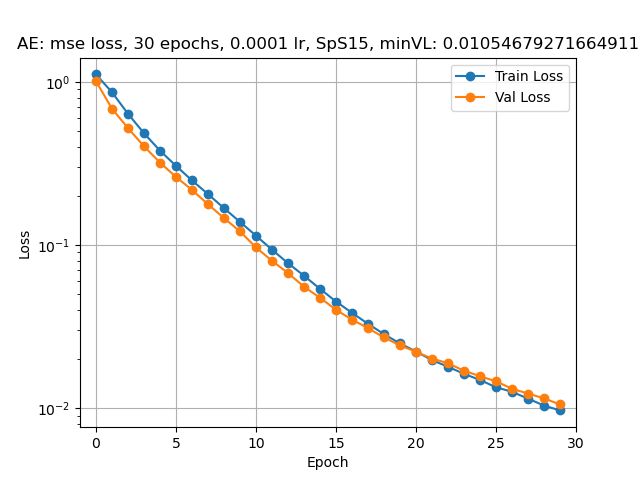

The data file committed next to this chart (first rows):
1.1106740104991037, 1.0089393357435863
0.8631, 0.6841
0.6372, 0.5206
0.4842, 0.4025
0.3785, 0.3199
0.3055, 0.2613
0.2487, 0.2176
0.2051, 0.1778
0.1682, 0.1462
0.1385, 0.1212
0.1141, 0.09668
0.09363, 0.08001
0.07738, 0.06734
0.06485, 0.05552
0.05388, 0.04751
0.04505, 0.04011
0.03843, 0.03489
0.0329, 0.03095
0.02843, 0.02712
0.02493, 0.02427
0.02226, 0.02216
0.01972, 0.02016
0.01795, 0.01885
0.01624, 0.01697
0.0149, 0.0157
0.01344, 0.01462
0.01261, 0.01316
0.01145, 0.0123
0.01038, 0.01149
0.009696, 0.01055
